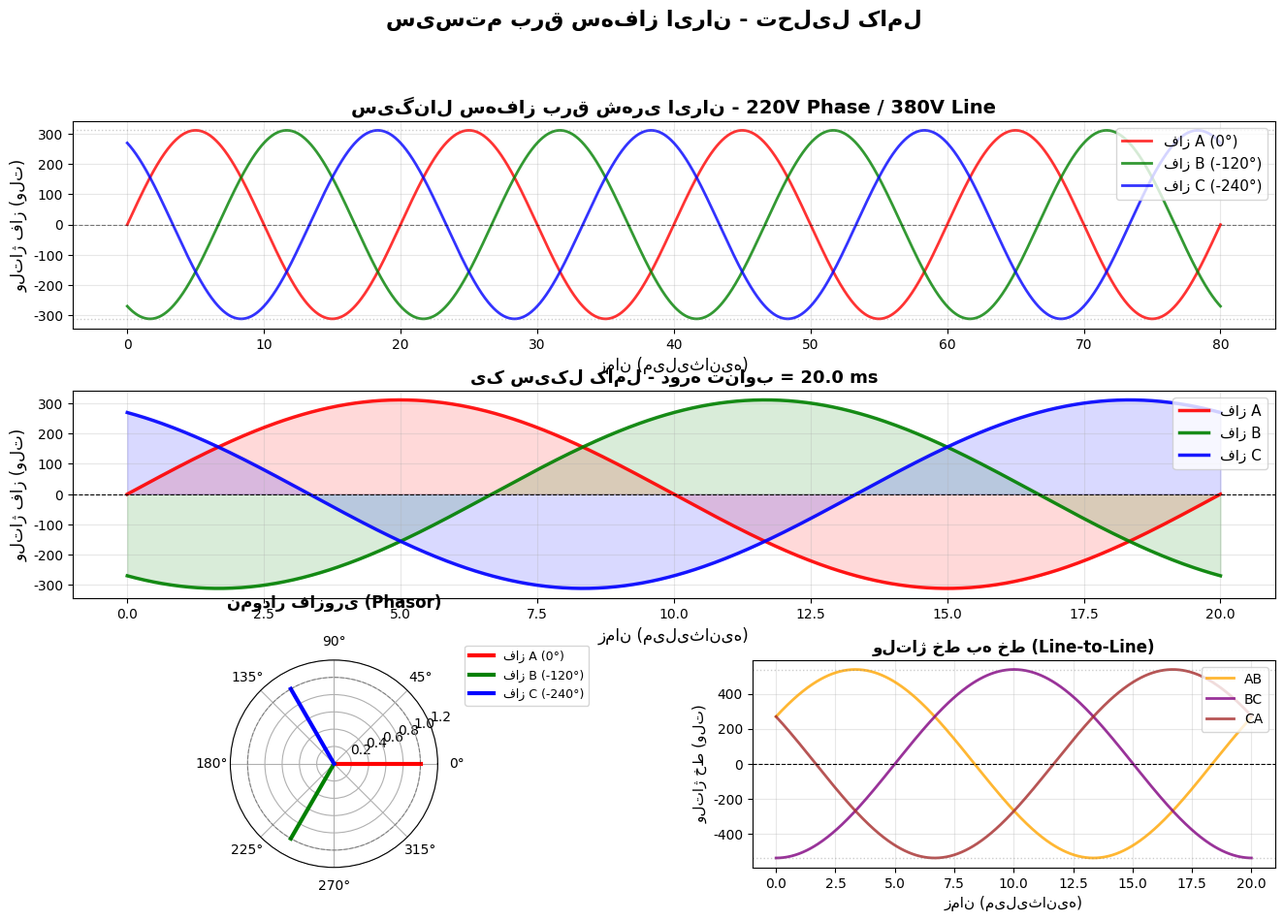

Write the Python code that produced this figure.
import numpy as np
import matplotlib.pyplot as plt

plt.rcParams['font.family'] = 'Arial'
plt.rcParams['axes.unicode_minus'] = False

V_rms = 220
V_line_rms = V_rms * np.sqrt(3)
frequency = 50
speed_of_light = 3e8

V_peak = V_rms * np.sqrt(2)
V_line_peak = V_line_rms * np.sqrt(2)
period = 1 / frequency
omega = 2 * np.pi * frequency
wavelength = speed_of_light / frequency

phase_shift = 2 * np.pi / 3

time_samples = np.linspace(0, 4 * period, 2000)
voltage_phase_A = V_peak * np.sin(omega * time_samples)
voltage_phase_B = V_peak * np.sin(omega * time_samples - phase_shift)
voltage_phase_C = V_peak * np.sin(omega * time_samples - 2 * phase_shift)

fig = plt.figure(figsize=(16, 10))
gs = fig.add_gridspec(3, 2, hspace=0.3, wspace=0.3)

ax1 = fig.add_subplot(gs[0, :])
ax1.plot(time_samples * 1000, voltage_phase_A, 'r-', linewidth=2, label='فاز A (0°)', alpha=0.8)
ax1.plot(time_samples * 1000, voltage_phase_B, 'g-', linewidth=2, label='فاز B (-120°)', alpha=0.8)
ax1.plot(time_samples * 1000, voltage_phase_C, 'b-', linewidth=2, label='فاز C (-240°)', alpha=0.8)
ax1.axhline(y=0, color='k', linestyle='--', linewidth=0.8, alpha=0.5)
ax1.axhline(y=V_peak, color='gray', linestyle=':', linewidth=1, alpha=0.4)
ax1.axhline(y=-V_peak, color='gray', linestyle=':', linewidth=1, alpha=0.4)
ax1.set_xlabel('زمان (میلی‌ثانیه)', fontsize=12)
ax1.set_ylabel('ولتاژ فاز (ولت)', fontsize=12)
ax1.set_title('سیگنال سه‌فاز برق شهری ایران - 220V Phase / 380V Line', fontsize=14, fontweight='bold')
ax1.grid(True, alpha=0.3)
ax1.legend(loc='upper right', fontsize=11)

ax2 = fig.add_subplot(gs[1, :])
time_single_cycle = np.linspace(0, period, 500)
voltage_A_cycle = V_peak * np.sin(omega * time_single_cycle)
voltage_B_cycle = V_peak * np.sin(omega * time_single_cycle - phase_shift)
voltage_C_cycle = V_peak * np.sin(omega * time_single_cycle - 2 * phase_shift)

ax2.plot(time_single_cycle * 1000, voltage_A_cycle, 'r-', linewidth=2.5, label='فاز A', alpha=0.9)
ax2.plot(time_single_cycle * 1000, voltage_B_cycle, 'g-', linewidth=2.5, label='فاز B', alpha=0.9)
ax2.plot(time_single_cycle * 1000, voltage_C_cycle, 'b-', linewidth=2.5, label='فاز C', alpha=0.9)
ax2.fill_between(time_single_cycle * 1000, voltage_A_cycle, alpha=0.15, color='r')
ax2.fill_between(time_single_cycle * 1000, voltage_B_cycle, alpha=0.15, color='g')
ax2.fill_between(time_single_cycle * 1000, voltage_C_cycle, alpha=0.15, color='b')
ax2.axhline(y=0, color='k', linestyle='--', linewidth=0.8)
ax2.set_xlabel('زمان (میلی‌ثانیه)', fontsize=12)
ax2.set_ylabel('ولتاژ فاز (ولت)', fontsize=12)
ax2.set_title(f'یک سیکل کامل - دوره تناوب = {period*1000:.1f} ms', fontsize=13, fontweight='bold')
ax2.grid(True, alpha=0.3)
ax2.legend(loc='upper right', fontsize=11)

ax3 = fig.add_subplot(gs[2, 0], projection='polar')
angles = np.linspace(0, 2 * np.pi, 100)
radius = np.ones_like(angles)

ax3.plot([0, 0], [0, 1], 'r-', linewidth=3, label='فاز A (0°)')
ax3.plot([0, -phase_shift], [0, 1], 'g-', linewidth=3, label='فاز B (-120°)')
ax3.plot([0, -2*phase_shift], [0, 1], 'b-', linewidth=3, label='فاز C (-240°)')
ax3.plot(angles, radius, 'k--', linewidth=0.8, alpha=0.3)
ax3.set_ylim(0, 1.2)
ax3.set_title('نمودار فازوری (Phasor)', fontsize=12, fontweight='bold', pad=20)
ax3.legend(loc='upper left', bbox_to_anchor=(1.1, 1.1), fontsize=9)

ax4 = fig.add_subplot(gs[2, 1])
voltage_AB = voltage_phase_A[:500] - voltage_phase_B[:500]
voltage_BC = voltage_phase_B[:500] - voltage_phase_C[:500]
voltage_CA = voltage_phase_C[:500] - voltage_phase_A[:500]

ax4.plot(time_single_cycle * 1000, voltage_AB, 'orange', linewidth=2, label='AB', alpha=0.8)
ax4.plot(time_single_cycle * 1000, voltage_BC, 'purple', linewidth=2, label='BC', alpha=0.8)
ax4.plot(time_single_cycle * 1000, voltage_CA, 'brown', linewidth=2, label='CA', alpha=0.8)
ax4.axhline(y=0, color='k', linestyle='--', linewidth=0.8)
ax4.axhline(y=V_line_peak, color='gray', linestyle=':', linewidth=1, alpha=0.4)
ax4.axhline(y=-V_line_peak, color='gray', linestyle=':', linewidth=1, alpha=0.4)
ax4.set_xlabel('زمان (میلی‌ثانیه)', fontsize=11)
ax4.set_ylabel('ولتاژ خط (ولت)', fontsize=11)
ax4.set_title(f'ولتاژ خط به خط (Line-to-Line)', fontsize=12, fontweight='bold')
ax4.grid(True, alpha=0.3)
ax4.legend(loc='upper right', fontsize=10)

fig.suptitle('سیستم برق سه‌فاز ایران - تحلیل کامل', fontsize=16, fontweight='bold', y=0.995)
plt.show()

print("=" * 70)
print("            مشخصات سیستم برق سه‌فاز ایران")
print("=" * 70)
print(f"{'ولتاژ فاز (Phase RMS)':<35}: {V_rms} V")
print(f"{'ولتاژ خط (Line RMS)':<35}: {V_line_rms:.2f} V")
print(f"{'ولتاژ پیک فاز':<35}: {V_peak:.2f} V")
print(f"{'ولتاژ پیک خط':<35}: {V_line_peak:.2f} V")
print(f"{'نسبت ولتاژ خط به فاز':<35}: √3 = {np.sqrt(3):.4f}")
print("-" * 70)
print(f"{'فرکانس':<35}: {frequency} Hz")
print(f"{'دوره تناوب':<35}: {period*1000:.1f} ms = {period:.4f} s")
print(f"{'فرکانس زاویه‌ای (ω)':<35}: {omega:.2f} rad/s")
print(f"{'اختلاف فاز بین فازها':<35}: 120° = {phase_shift:.4f} rad")
print("-" * 70)
print(f"{'طول موج':<35}: {wavelength/1000:.0f} km")
print(f"{'سرعت نور':<35}: {speed_of_light:.0e} m/s")
print("-" * 70)
print(f"{'نوع سیستم':<35}: Y (Star) متصل")
print(f"{'استاندارد':<35}: IEC 60038")
print("=" * 70)
